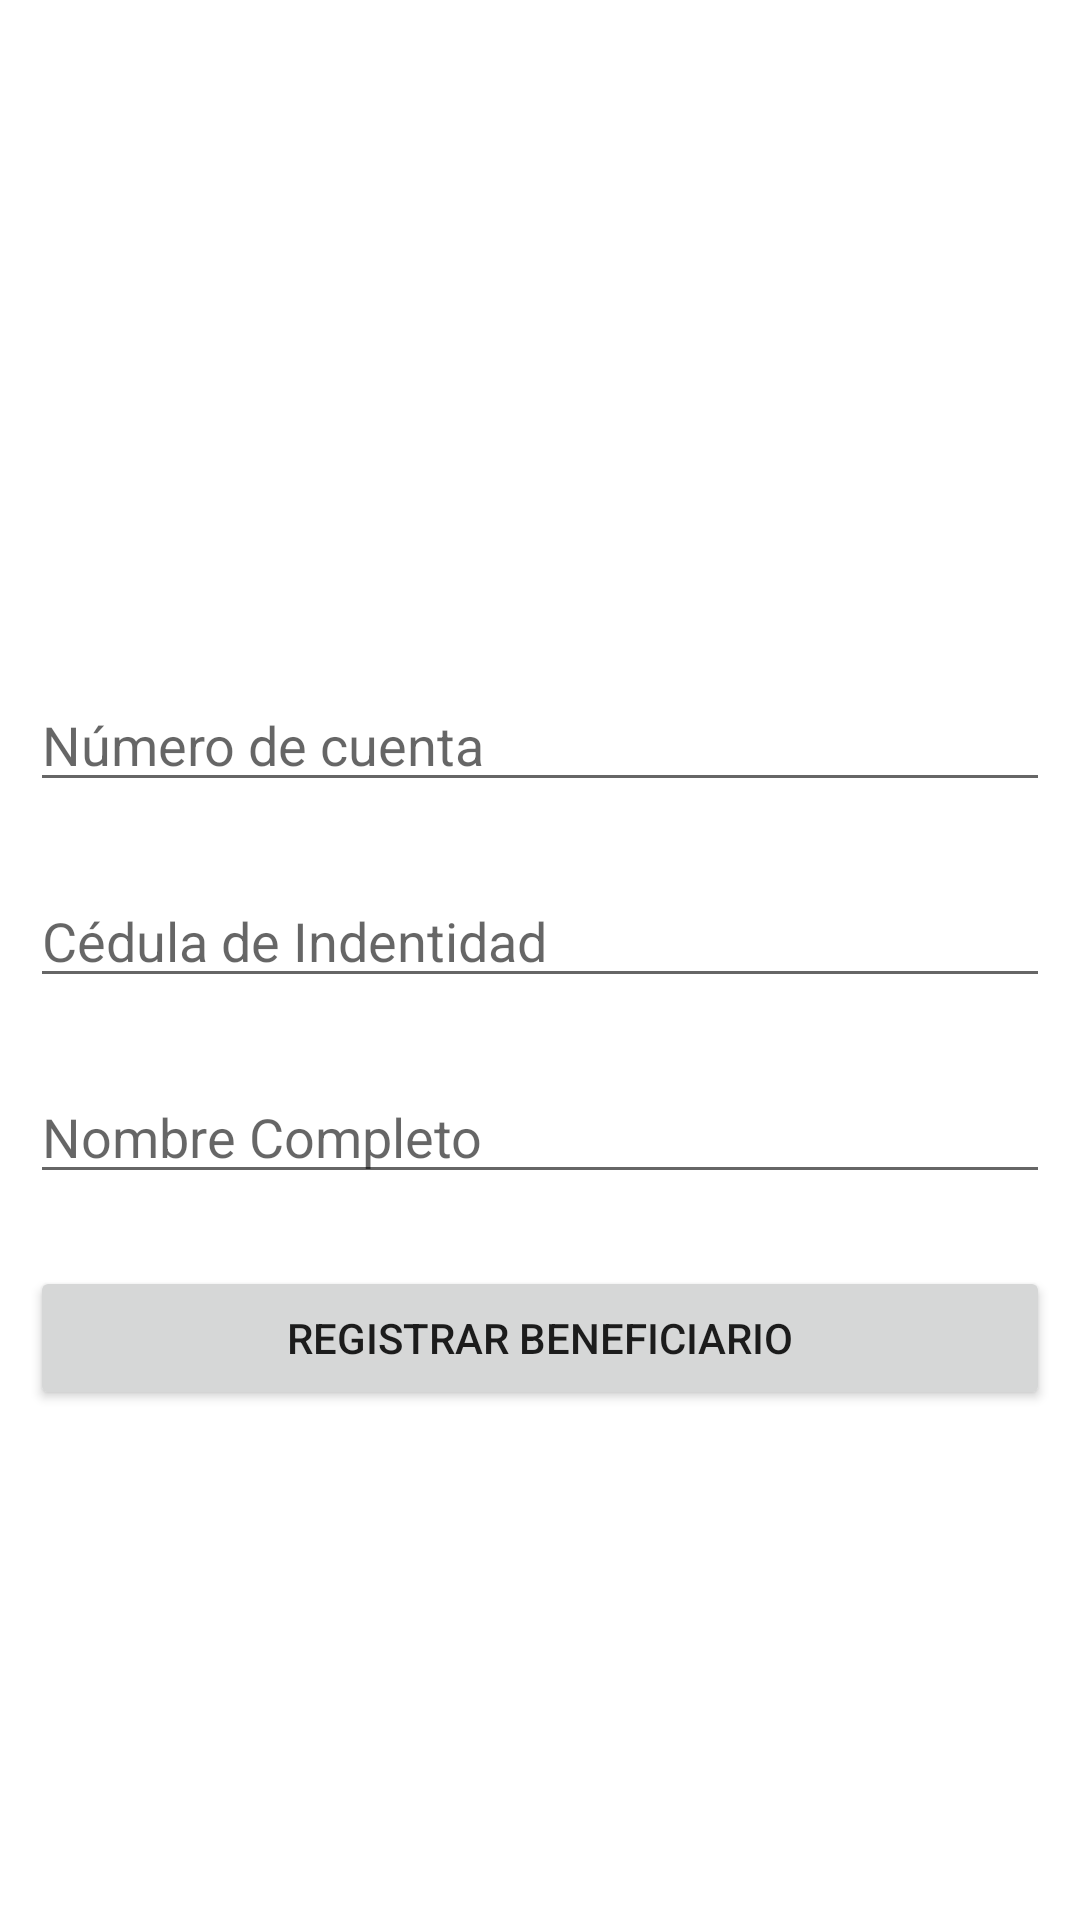

Reconstruct the res/layout file that produces this screen, plus the resources it refers to.
<!-- AndroidManifest.xml: application theme Theme.AppMovilOf -->
<!-- res/layout/fragment_registro_beneficiario.xml -->
<?xml version="1.0" encoding="utf-8"?>
<androidx.constraintlayout.widget.ConstraintLayout xmlns:android="http://schemas.android.com/apk/res/android"
    xmlns:app="http://schemas.android.com/apk/res-auto"
    xmlns:tools="http://schemas.android.com/tools"
    android:layout_width="match_parent"
    android:layout_height="match_parent"
    android:padding="10dp"
    tools:context=".ui.activities.RegistroBeneficiarioFragment">

    <EditText
        android:id="@+id/txtNroCuenta"
        android:layout_width="match_parent"
        android:layout_height="wrap_content"
        android:layout_marginTop="216dp"
        android:ems="10"
        android:hint="@string/n_mero_de_cuenta"
        android:importantForAutofill="no"
        android:inputType="textPersonName"
        app:layout_constraintEnd_toEndOf="parent"
        app:layout_constraintHorizontal_bias="0.842"
        app:layout_constraintStart_toStartOf="parent"
        app:layout_constraintTop_toTopOf="parent"
        tools:ignore="TouchTargetSizeCheck,TextContrastCheck" />

    <EditText
        android:id="@+id/txtNombreCompleto"
        android:layout_width="match_parent"
        android:layout_height="wrap_content"
        android:layout_marginTop="24dp"
        android:ems="10"
        android:hint="@string/nombre_completo"
        android:importantForAutofill="no"
        android:inputType="textPersonName"
        app:layout_constraintEnd_toEndOf="parent"
        app:layout_constraintHorizontal_bias="0.497"
        app:layout_constraintStart_toStartOf="parent"
        app:layout_constraintTop_toBottomOf="@+id/txtCedulaIdentidad"
        tools:ignore="TouchTargetSizeCheck,TextContrastCheck" />

    <Button
        android:id="@+id/btnAddBeneficiarioUser"
        android:layout_width="match_parent"
        android:layout_height="wrap_content"
        android:layout_marginTop="24dp"
        android:text="@string/registrar_beneficiario"
        app:layout_constraintEnd_toEndOf="parent"
        app:layout_constraintHorizontal_bias="0.473"
        app:layout_constraintStart_toStartOf="parent"
        app:layout_constraintTop_toBottomOf="@+id/txtNombreCompleto" />

    <EditText
        android:id="@+id/txtCedulaIdentidad"
        android:layout_width="match_parent"
        android:layout_height="wrap_content"
        android:layout_marginTop="24dp"
        android:ems="10"
        android:hint="@string/c_dula_de_indentidad1"
        android:importantForAutofill="no"
        android:inputType="number"
        app:layout_constraintEnd_toEndOf="parent"
        app:layout_constraintStart_toStartOf="parent"
        app:layout_constraintTop_toBottomOf="@+id/txtNroCuenta"
        tools:ignore="TouchTargetSizeCheck,TextContrastCheck" />

</androidx.constraintlayout.widget.ConstraintLayout>
<!-- resources referenced by this layout -->
<resources>
  <string name="c_dula_de_indentidad1">Cédula de Indentidad</string>
  <string name="n_mero_de_cuenta">Número de cuenta</string>
  <string name="nombre_completo">Nombre Completo</string>
  <string name="registrar_beneficiario">Registrar Beneficiario</string>
  <style name="Theme.AppMovilOf" parent="Theme.MaterialComponents.DayNight.DarkActionBar">
          
          <item name="colorPrimary">@color/purple_500</item>
          <item name="colorPrimaryVariant">@color/purple_700</item>
          <item name="colorOnPrimary">@color/white</item>
          
          <item name="colorSecondary">@color/teal_200</item>
          <item name="colorSecondaryVariant">@color/teal_700</item>
          <item name="colorOnSecondary">@color/black</item>
          
          <item name="android:statusBarColor" tools:targetApi="l">?attr/colorPrimaryVariant</item>
          
      </style>
  <!-- not gathered from this repository: default colours our renderer supplied (Android Studio template values) -->
  <color name="purple_500">#FF6200EE</color>
  <color name="purple_700">#FF3700B3</color>
  <color name="teal_200">#FF03DAC5</color>
  <color name="teal_700">#FF018786</color>
  <color name="black">#FF000000</color>
  <color name="white">#FFFFFFFF</color>
</resources>
